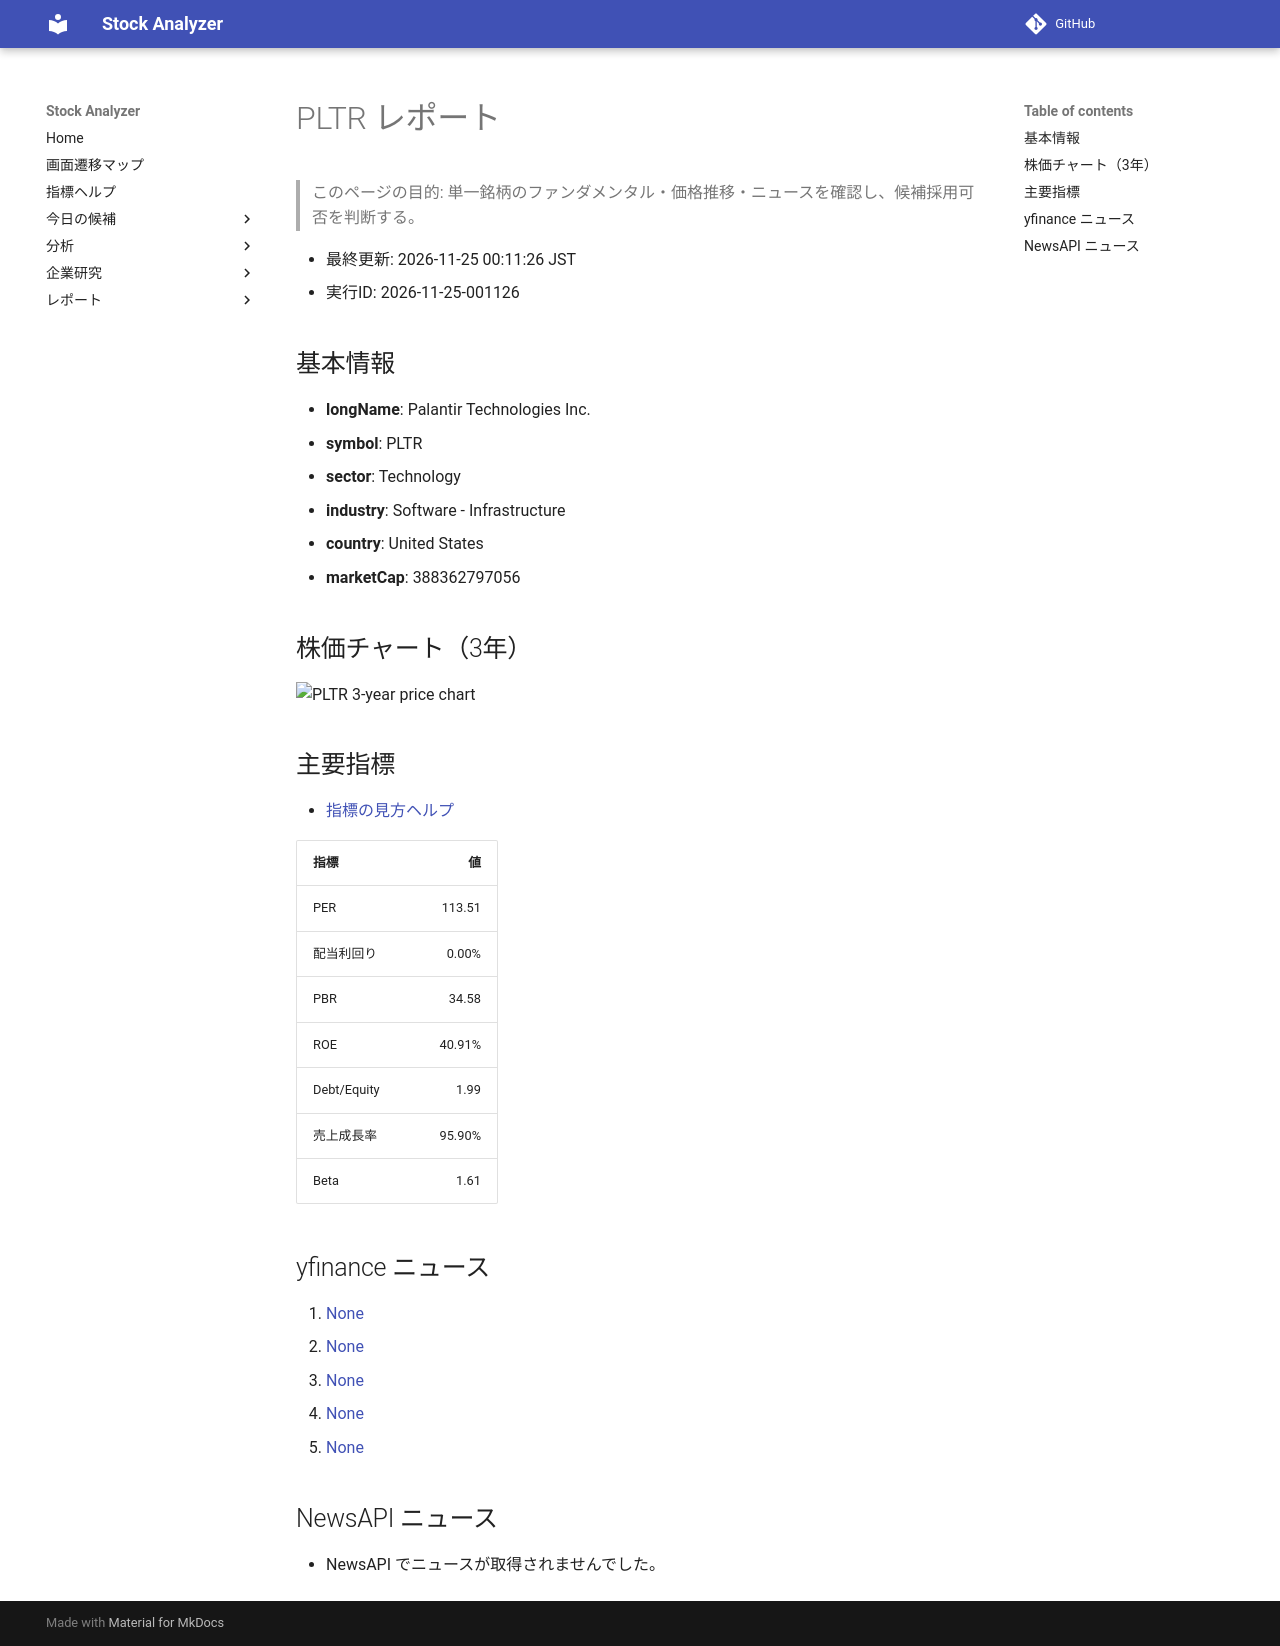

repository: Yumi-note/Making-APP · page: reports/2026-11-25/001126/PLTR/index.html · generator: mkdocs

# PLTR レポート

> このページの目的: 単一銘柄のファンダメンタル・価格推移・ニュースを確認し、候補採用可否を判断する。

- 最終更新: 2026-11-25 00:11:26 JST
- 実行ID: 2026-11-25-001126

## 基本情報

- **longName**: Palantir Technologies Inc.
- **symbol**: PLTR
- **sector**: Technology
- **industry**: Software - Infrastructure
- **country**: United States
- **marketCap**: 388362797056

## 株価チャート（3年）

![PLTR 3-year price chart](PLTR_3y.png)

## 主要指標

- [指標の見方ヘルプ](../../../../indicators.md)

| 指標 | 値 |
|---|---:|
| PER | 113.51 |
| 配当利回り | 0.00% |
| PBR | 34.58 |
| ROE | 40.91% |
| Debt/Equity | 1.99 |
| 売上成長率 | 95.90% |
| Beta | 1.61 |

## yfinance ニュース

1. [None](None)
2. [None](None)
3. [None](None)
4. [None](None)
5. [None](None)

## NewsAPI ニュース

- NewsAPI でニュースが取得されませんでした。
